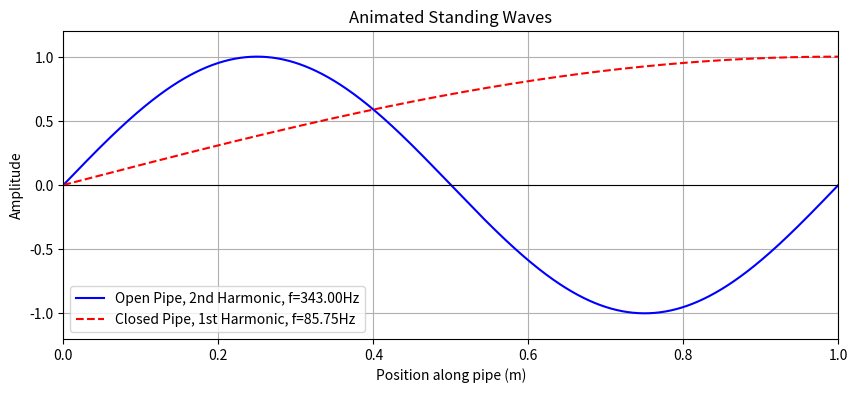

This chart was generated by the following Python code:
import numpy as np
import matplotlib.pyplot as plt
from matplotlib.animation import FuncAnimation

# ---------- FUNCTION TO GENERATE STANDING WAVE ----------
def standing_wave(pipe_type='open', length=1.0, harmonic=1, v=343):
    x = np.linspace(0, length, 1000)
    if pipe_type == 'open':
        wavelength = 2 * length / harmonic
    elif pipe_type == 'closed':
        wavelength = 4 * length / harmonic
    else:
        raise ValueError("pipe_type must be 'open' or 'closed'")
    frequency = v / wavelength
    k = 2 * np.pi / wavelength
    return x, k, frequency

# ---------- PARAMETERS ----------
pipe1 = ('open', 1.0, 2)    # open pipe, 2nd harmonic
pipe2 = ('closed', 1.0, 1)  # closed pipe, 1st harmonic

x1, k1, f1 = standing_wave(*pipe1)
x2, k2, f2 = standing_wave(*pipe2)

# ---------- SETUP FIGURE ----------
fig, ax = plt.subplots(figsize=(10,4))
line1, = ax.plot([], [], 'b-', label=f'Open Pipe, 2nd Harmonic, f={f1:.2f}Hz')
line2, = ax.plot([], [], 'r--', label=f'Closed Pipe, 1st Harmonic, f={f2:.2f}Hz')
ax.set_xlim(0, max(pipe1[1], pipe2[1]))
ax.set_ylim(-1.2, 1.2)
ax.set_xlabel("Position along pipe (m)")
ax.set_ylabel("Amplitude")
ax.set_title("Animated Standing Waves")
ax.axhline(0, color='black', linewidth=0.8)
ax.legend()
ax.grid(True)

# ---------- ANIMATION FUNCTION ----------
def animate(t):
    line1.set_data(x1, np.sin(k1*x1) * np.cos(2 * np.pi * f1 * t))
    line2.set_data(x2, np.sin(k2*x2) * np.cos(2 * np.pi * f2 * t))
    return line1, line2

# ---------- CREATE ANIMATION ----------
anim = FuncAnimation(fig, animate, frames=np.linspace(0, 0.02, 200), interval=50, blit=True)
plt.show()
